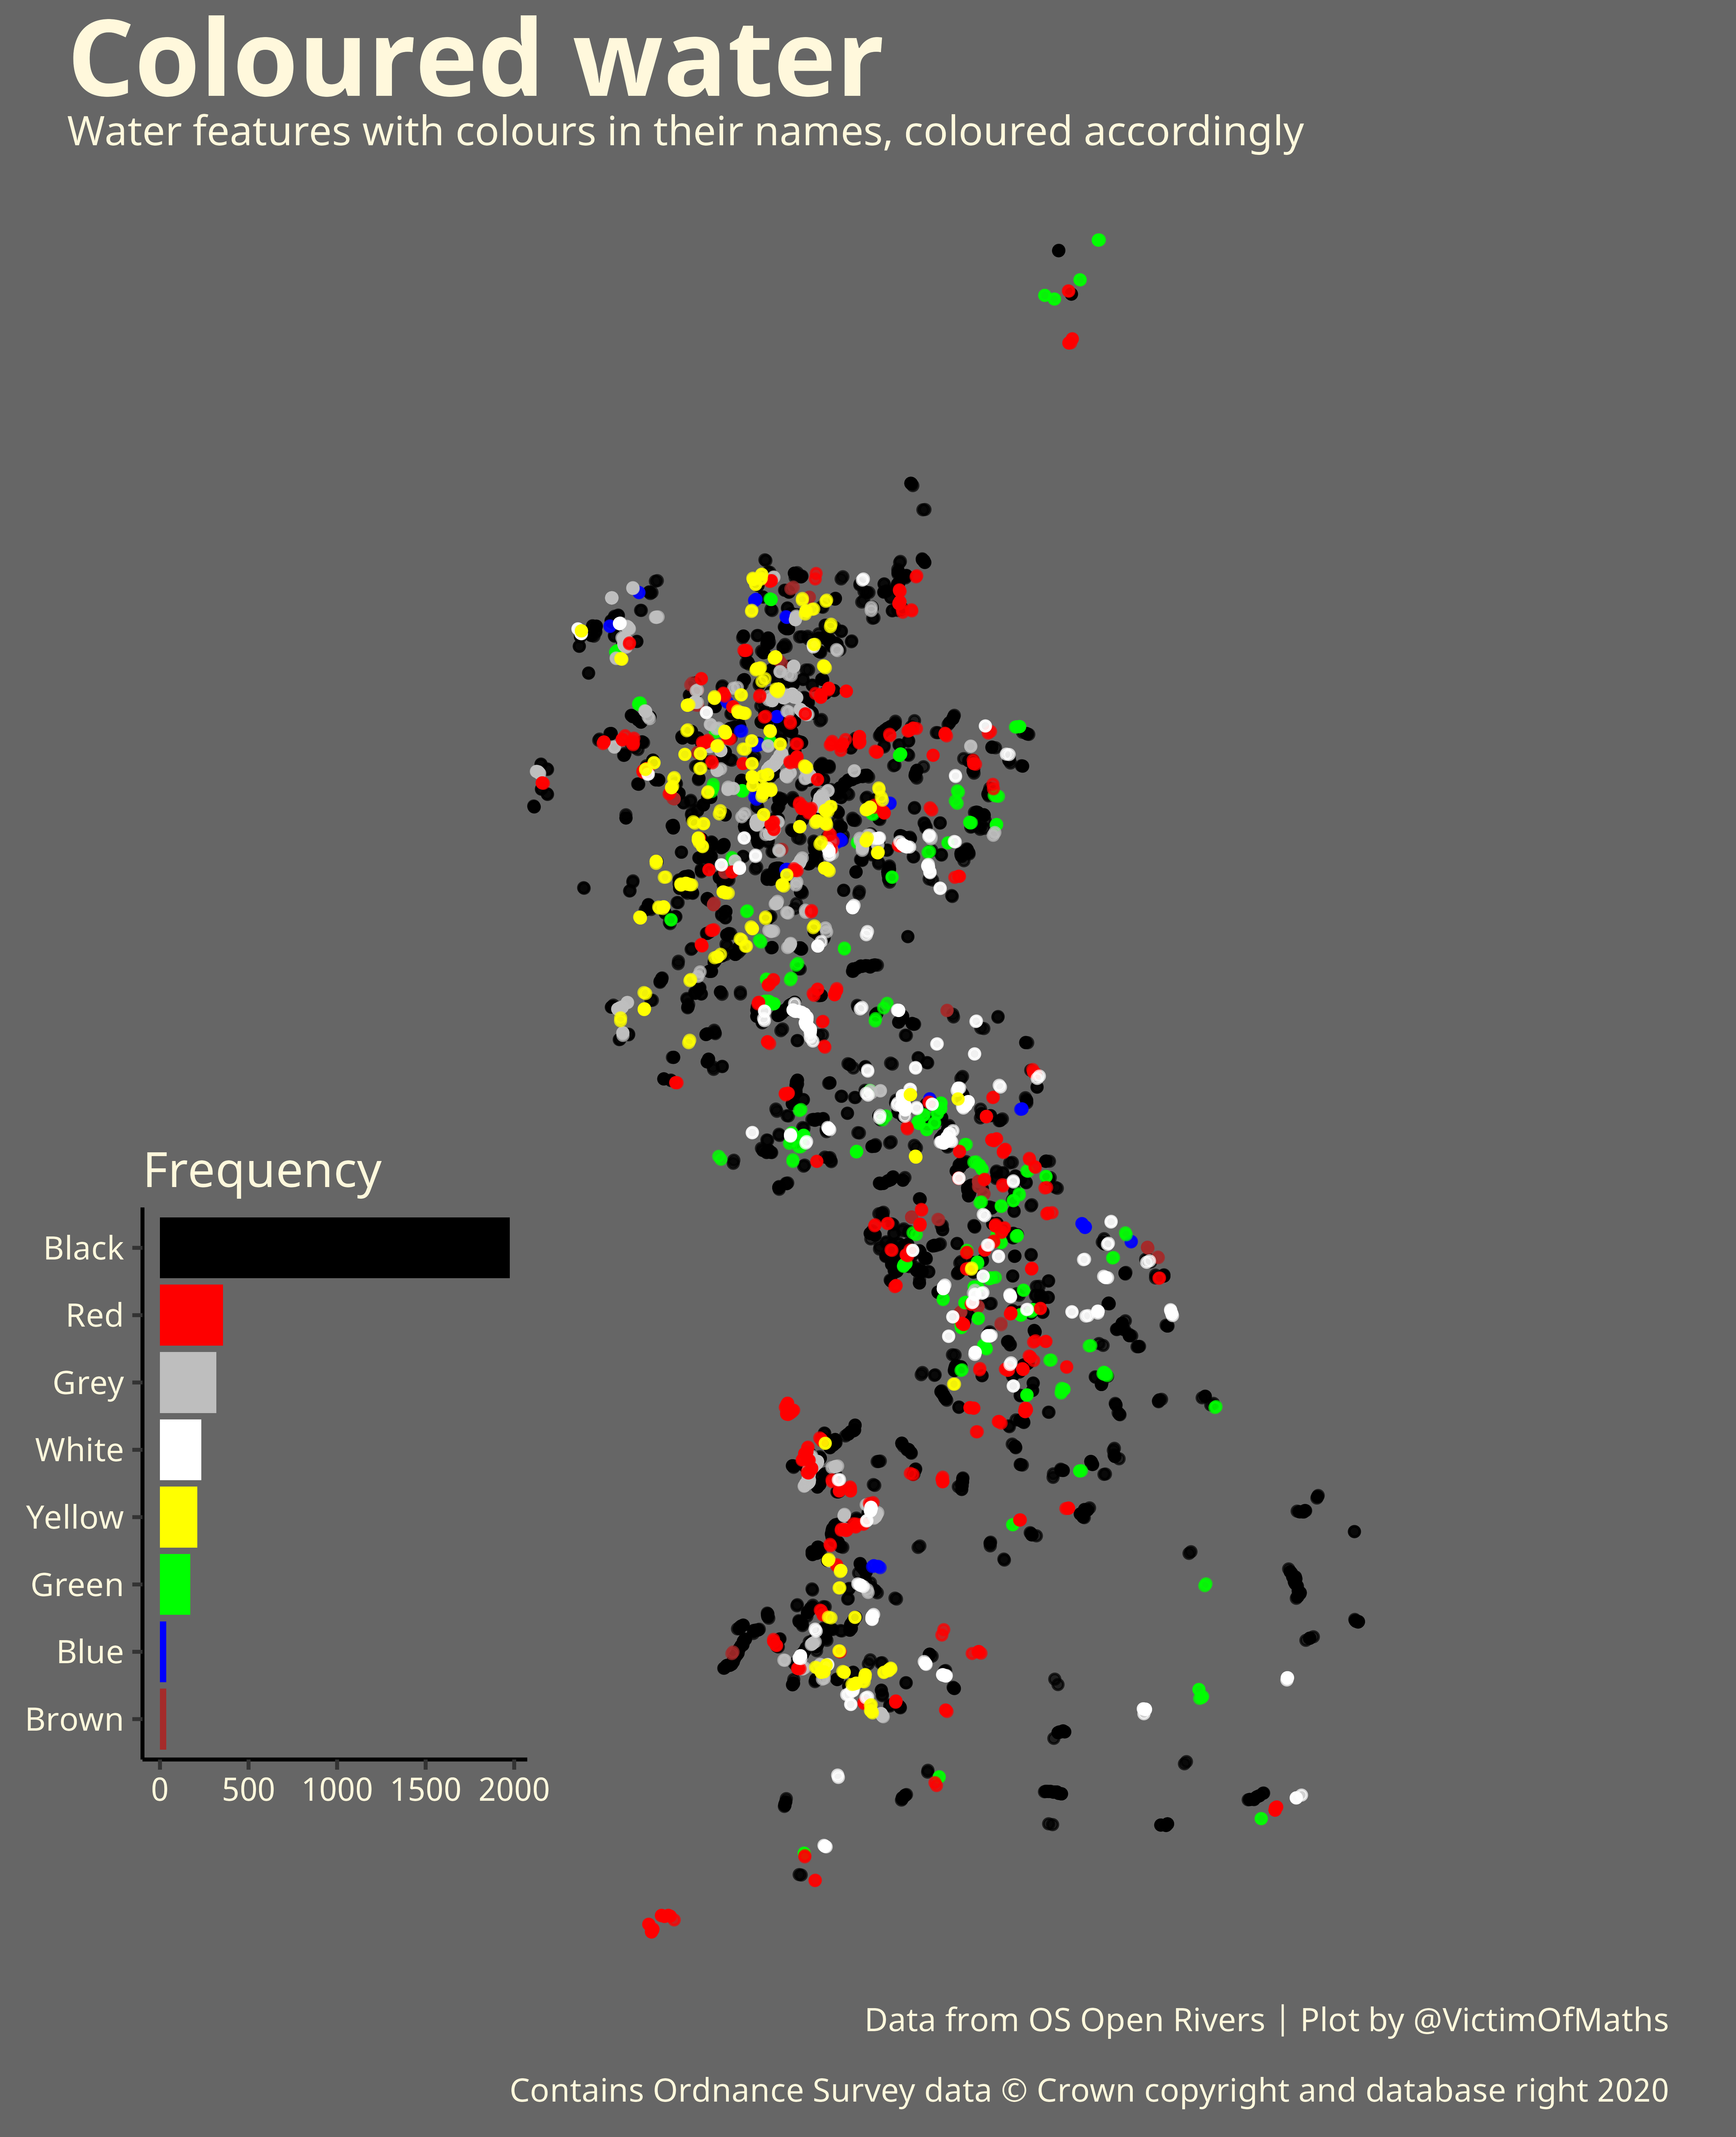

This figure's R source:
rm(list=ls())

library(sf)
library(ragg)
library(extrafont)
library(tidyverse)
library(paletteer)
library(forcats)
library(cowplot)

data1 <- st_read("Data/open-rivers_4241952/oprvrs_gb.gpkg", layer="HydroNode")
data2 <- st_read("Data/open-rivers_4241952/oprvrs_gb.gpkg", layer="WatercourseLink")

mapdata <- data2 %>% 
  mutate(colour=case_when(
    grepl("Red ", watercourseName)==TRUE ~ "Red",
    grepl(" Coch", watercourseName)==TRUE ~ "Red",
    grepl(" Goch", watercourseName)==TRUE ~ "Red",
    grepl(" Dearg", watercourseName)==TRUE ~ "Red",
    grepl(" Dhearg", watercourseName)==TRUE ~ "Red",

    grepl("Brown ", watercourseName)==TRUE ~ "Brown",
    grepl(" Donn", watercourseName)==TRUE ~ "Brown",
    grepl(" Dhonn", watercourseName)==TRUE ~ "Brown",
    
    grepl("Blue ", watercourseName)==TRUE ~ "Blue",
    grepl(" Gorm", watercourseName)==TRUE ~ "Blue",
    grepl(" Ghorm", watercourseName)==TRUE ~ "Blue",
    
    grepl("White ", watercourseName)==TRUE ~ "White",
    grepl(" Geal", watercourseName)==TRUE ~ "White",
    grepl(" Gwyn", watercourseName)==TRUE ~ "White",
    
    grepl("Grey ", watercourseName)==TRUE ~ "Grey",
    grepl(" Glas", watercourseName)==TRUE ~ "Grey",
    grepl(" Ghlas", watercourseName)==TRUE ~ "Grey",
    grepl(" Llwyd", watercourseName)==TRUE ~ "Grey",
    
    grepl("Green ", watercourseName)==TRUE ~ "Green",
    grepl(" Uaine", watercourseName)==TRUE ~ "Green",
    grepl(" Gwyrdd", watercourseName)==TRUE ~ "Green",
    
    grepl("Yellow ", watercourseName)==TRUE ~ "Yellow",
    grepl(" Buidhe", watercourseName)==TRUE ~ "Yellow",
    grepl(" Bhuidhe", watercourseName)==TRUE ~ "Yellow",
    grepl(" Melyn", watercourseName)==TRUE ~ "Yellow",
    grepl(" Felyn", watercourseName)==TRUE ~ "Yellow",
    
    grepl("Black ", watercourseName)==TRUE ~ "Black",
    grepl(" Dubh", watercourseName)==TRUE ~ "Black",
    grepl(" Dhubh", watercourseName)==TRUE ~ "Black",
    grepl(" Du", watercourseName)==TRUE ~ "Black",
    grepl(" Ddu", watercourseName)==TRUE ~ "Black",
    
    TRUE ~ NA_character_
  ))

table(mapdata$colour)

test <- data1 %>% 
  st_join(mapdata, by="id")

map <- ggplot(test %>% filter(!is.na(colour)), aes(geometry=geom, colour=colour, fill=colour))+
  geom_sf(size=1, alpha=0.7)+
  theme_void()+
  xlim(-200000, 800000)+
  ylim(50000,1200000)+
  scale_fill_identity()+
  scale_colour_identity()+
  theme(text=element_text(family="Noto Sans", colour="cornsilk"), plot.title.position="plot",
        plot.caption.position="plot", plot.title=element_text(face="bold", size=rel(2.6)),
        plot.background=element_rect(fill="Grey40", colour="Grey40"))+
  labs(title="Coloured water",
       subtitle="Water features with colours in their names, coloured accordingly",
       caption="Data from OS Open Rivers | Plot by @VictimOfMaths\n\nContains Ordnance Survey data © Crown copyright and database right 2020\n")


bars <- as.data.frame(table(mapdata$colour)) %>% 
  ggplot(aes(y=fct_reorder(Var1, Freq), x=Freq, fill=Var1))+
  geom_col(show.legend=FALSE)+
  scale_x_continuous(name="")+
  scale_y_discrete(name="")+
  scale_fill_identity()+
  theme_classic()+
  theme(text=element_text(family="Noto Sans"),
        plot.background=element_rect(fill="Grey40", colour="Grey40"), 
        panel.background=element_rect(fill="Grey40", colour="Grey40"),
        axis.text=element_text(colour="cornsilk"),
        plot.title=element_text(colour="cornsilk"))+
  labs(title="Frequency")

agg_png("Day18_Water.png", units="in", width=6.5, height=8, res=800, background="Grey40")
ggdraw(map+draw_plot(bars, -320000, 80000, 400000, 500000))
dev.off()
